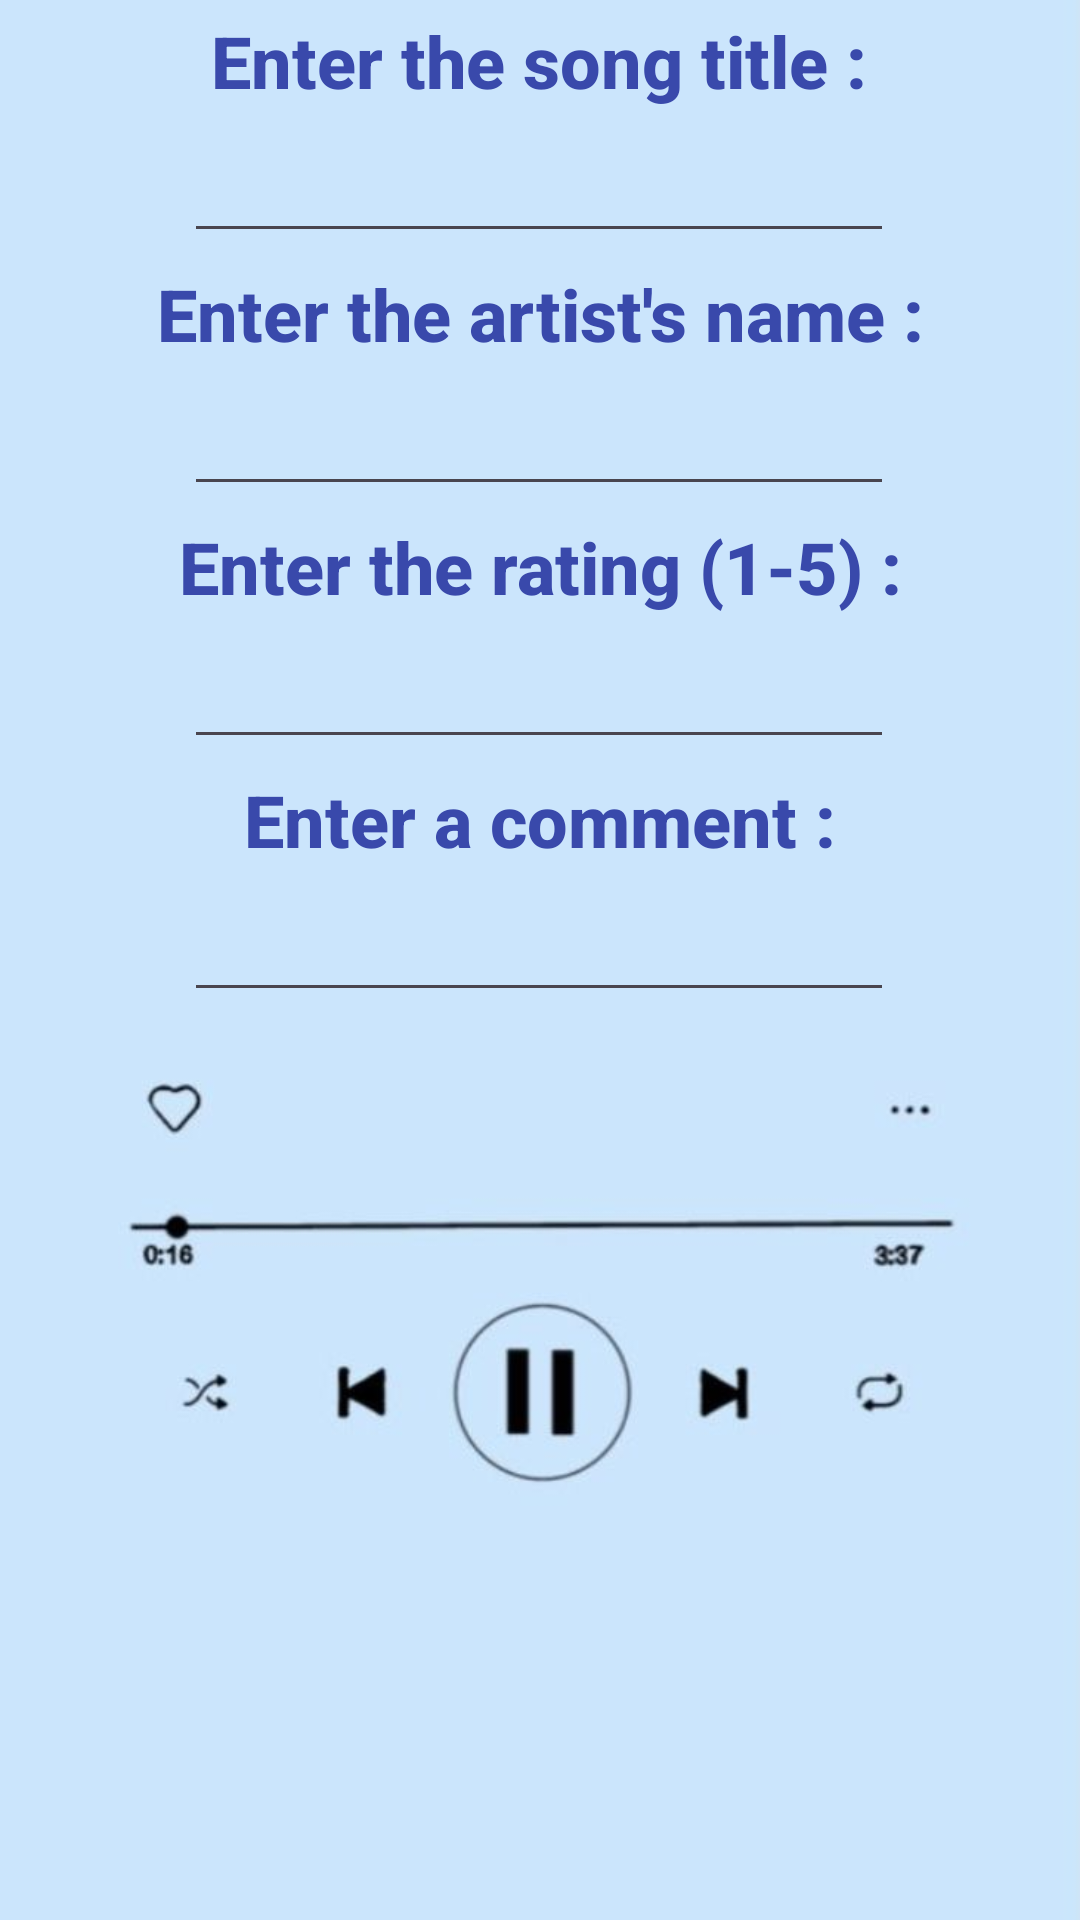

Write the Android layout XML for this screen, with the resource values it uses.
<!-- AndroidManifest.xml: application theme Theme.MusicPlaylistPrac -->
<!-- res/layout/song_details.xml -->
<?xml version="1.0" encoding="utf-8"?>
<androidx.constraintlayout.widget.ConstraintLayout xmlns:android="http://schemas.android.com/apk/res/android"
    xmlns:app="http://schemas.android.com/apk/res-auto"
    xmlns:tools="http://schemas.android.com/tools"
    android:layout_width="wrap_content"
    android:layout_height="wrap_content">

    <ImageView
        android:id="@+id/imgBackground2"
        android:layout_width="wrap_content"
        android:layout_height="wrap_content"
        android:scaleType="centerCrop"
        app:layout_constraintBottom_toBottomOf="parent"
        app:layout_constraintEnd_toEndOf="parent"
        app:layout_constraintHorizontal_bias="0.0"
        app:layout_constraintStart_toStartOf="parent"
        app:layout_constraintTop_toTopOf="parent"
        app:layout_constraintVertical_bias="0.0"
        app:srcCompat="@drawable/download__7_" />

    <EditText
        android:id="@+id/edtComment"
        android:layout_width="wrap_content"
        android:layout_height="wrap_content"
        android:layout_marginTop="4dp"
        android:ems="10"
        android:fontFamily="sans-serif-medium"
        android:inputType="text"
        android:textColor="#000000"
        android:textSize="20sp"
        android:textStyle="bold"
        app:layout_constraintEnd_toEndOf="parent"
        app:layout_constraintHorizontal_bias="0.497"
        app:layout_constraintStart_toStartOf="parent"
        app:layout_constraintTop_toBottomOf="@+id/tvComments" />

    <TextView
        android:id="@+id/tvComments"
        android:layout_width="wrap_content"
        android:layout_height="wrap_content"
        android:layout_marginTop="4dp"
        android:fontFamily="sans-serif-medium"
        android:text="Enter a comment :"
        android:textColor="#3949AB"
        android:textSize="24sp"
        android:textStyle="bold"
        app:layout_constraintEnd_toEndOf="parent"
        app:layout_constraintStart_toStartOf="parent"
        app:layout_constraintTop_toBottomOf="@+id/edtRating" />

    <EditText
        android:id="@+id/edtRating"
        android:layout_width="wrap_content"
        android:layout_height="wrap_content"
        android:layout_marginTop="4dp"
        android:ems="10"
        android:fontFamily="sans-serif-medium"
        android:inputType="text"
        android:textColor="#040404"
        android:textSize="20sp"
        android:textStyle="bold"
        app:layout_constraintEnd_toEndOf="parent"
        app:layout_constraintHorizontal_bias="0.497"
        app:layout_constraintStart_toStartOf="parent"
        app:layout_constraintTop_toBottomOf="@+id/tvRating" />

    <TextView
        android:id="@+id/tvRating"
        android:layout_width="wrap_content"
        android:layout_height="wrap_content"
        android:layout_marginTop="4dp"
        android:fontFamily="sans-serif-medium"
        android:text="Enter the rating (1-5) :"
        android:textColor="#3949AB"
        android:textSize="24sp"
        android:textStyle="bold"
        app:layout_constraintEnd_toEndOf="parent"
        app:layout_constraintStart_toStartOf="parent"
        app:layout_constraintTop_toBottomOf="@+id/edtName" />

    <EditText
        android:id="@+id/edtName"
        android:layout_width="wrap_content"
        android:layout_height="wrap_content"
        android:layout_marginTop="4dp"
        android:ems="10"
        android:fontFamily="sans-serif-medium"
        android:inputType="text"
        android:textColor="#000000"
        android:textSize="20sp"
        android:textStyle="bold"
        app:layout_constraintEnd_toEndOf="parent"
        app:layout_constraintHorizontal_bias="0.497"
        app:layout_constraintStart_toStartOf="parent"
        app:layout_constraintTop_toBottomOf="@+id/tvName" />

    <TextView
        android:id="@+id/tvName"
        android:layout_width="wrap_content"
        android:layout_height="wrap_content"
        android:layout_marginTop="4dp"
        android:fontFamily="sans-serif-medium"
        android:text="Enter the artist's name :"
        android:textColor="#3949AB"
        android:textSize="24sp"
        android:textStyle="bold"
        app:layout_constraintEnd_toEndOf="parent"
        app:layout_constraintStart_toStartOf="parent"
        app:layout_constraintTop_toBottomOf="@+id/edtTitle" />

    <EditText
        android:id="@+id/edtTitle"
        android:layout_width="wrap_content"
        android:layout_height="wrap_content"
        android:layout_marginTop="4dp"
        android:ems="10"
        android:fontFamily="sans-serif-medium"
        android:inputType="text"
        android:textColor="#000000"
        android:textSize="20sp"
        android:textStyle="bold"
        app:layout_constraintEnd_toEndOf="parent"
        app:layout_constraintHorizontal_bias="0.497"
        app:layout_constraintStart_toStartOf="parent"
        app:layout_constraintTop_toBottomOf="@+id/tvSongTitle" />

    <TextView
        android:id="@+id/tvSongTitle"
        android:layout_width="wrap_content"
        android:layout_height="wrap_content"
        android:layout_marginTop="4dp"
        android:fontFamily="sans-serif-medium"
        android:text="Enter the song title :"
        android:textColor="#3949AB"
        android:textSize="24sp"
        android:textStyle="bold"
        app:layout_constraintEnd_toEndOf="parent"
        app:layout_constraintHorizontal_bias="0.497"
        app:layout_constraintStart_toStartOf="parent"
        app:layout_constraintTop_toTopOf="parent" />
</androidx.constraintlayout.widget.ConstraintLayout>
<!-- resources referenced by this layout -->
<resources>
  <!-- drawable download__7_: jpg bitmap (drawable, 15115 bytes) -->
  <style name="Theme.MusicPlaylistPrac" parent="Base.Theme.MusicPlaylistPrac" />
  <style name="Base.Theme.MusicPlaylistPrac" parent="Theme.Material3.DayNight.NoActionBar">
          
          
      </style>
</resources>
